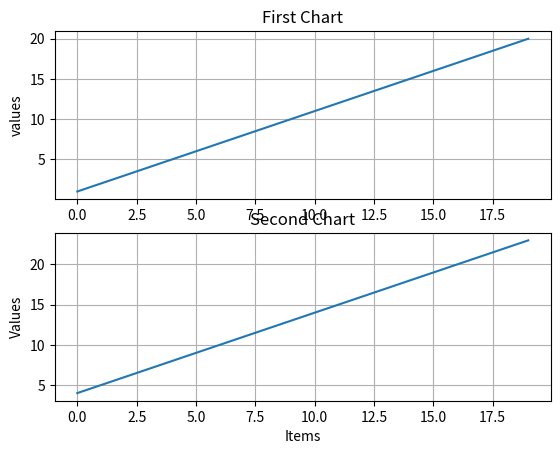

Source code (Python):
# program to draw two lines along with proper titles and legends
import matplotlib.pyplot as plt
import numpy as np
t = np.arange(0.0,20.0,1)
s= [1,2,3,4,5,6,7,8,9,10,11,12,13,14,15,16,17,18,19,20]
s2 = [4,5,6,7,8,9,10,11,12,13,14,15,16,17,18,19,20,21,22,23]
plt.subplot(2, 1, 1)
plt.plot(t,s)
plt.ylabel("values")
plt.title("First Chart")
plt.grid(True)

plt.subplot(2, 1, 2)
plt.plot(t, s2)
plt.xlabel("Items")
plt.ylabel("Values")
plt.title("\n\nSecond Chart")
plt.grid(True)
plt.show()
